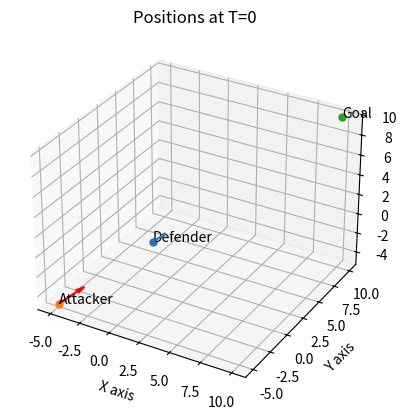
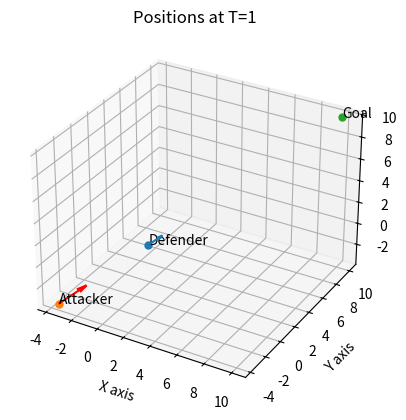
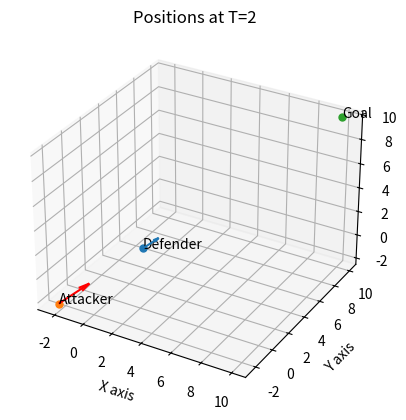
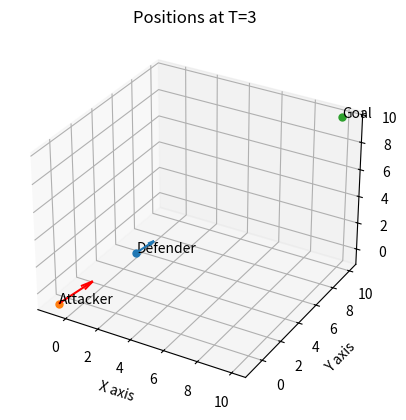
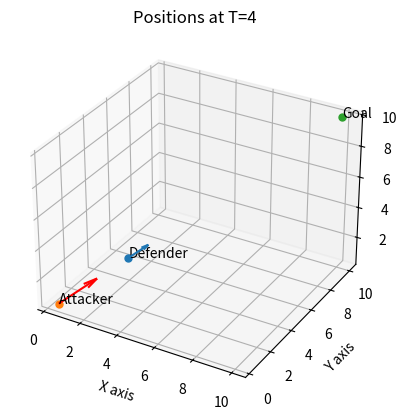
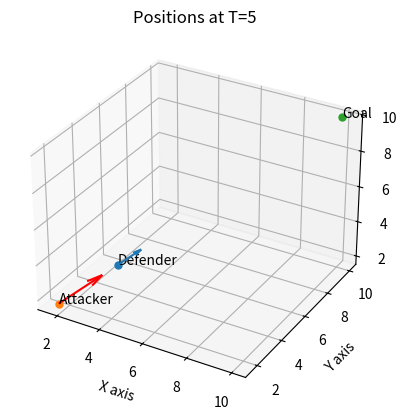
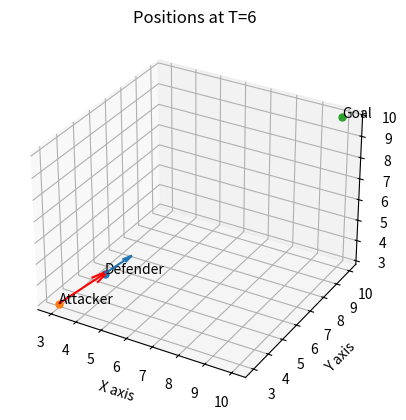

The matplotlib source for these figures, in order:
import matplotlib.pyplot as plt
from mpl_toolkits.mplot3d import Axes3D
import numpy as np
import argparse
import math

def main():
    
    # parse command line options
    parser = argparse.ArgumentParser(description='3d Space Pursuit Simulation')
    parser.add_argument('--defender-position', type=str, default="0,0,0", help="String (csv) representing the defender's starting position (default '0,0,0')")
    parser.add_argument('--defender-speed', type=int, default=1, help="Int of the defender's speed (default 1")
    parser.add_argument('--attacker-position', type=str, default="-5,-5,-5", help="String (csv) representing the attacker's starting position (default '-5,-5,-5')")
    parser.add_argument('--attacker-speed', type=int, default=2, help="Int of the attacker's speed (default 2")
    parser.add_argument('--goal', type=str, default="10,10,10", help="String (csv) representing the defender's goal (default '10,10,10'")
    parser.add_argument('--theta', type=int, default=45, help="Attacker's cannon blast angle in degrees (default 45)")
    parser.add_argument('--cannon-range', type=int, help="Range (as int) of the attacker's cannon (default equal to attacker speed)")

    args = parser.parse_args()

    # format arguments 
    def_pos = [int(x) for x in args.defender_position.split(',')]
    def_speed = args.defender_speed
    att_pos = [int(x) for x in args.attacker_position.split(',')]
    att_speed = args.attacker_speed
    goal = [int(x) for x in args.goal.split(',')]
    theta = args.theta
    cannon_range = args.cannon_range
    if cannon_range is None:
        cannon_range = att_speed

    # loop until either defender reaches goal or attacker black defender
    count = 0
    while True:
        # progess defender towards goal
        
        # let vector v be the vector from the defender to the goal
        v = [goal[0]-def_pos[0], goal[1]-def_pos[1], goal[2]-def_pos[2]]
        
        # v_m is magnnitude of v
        v_m = math.sqrt(v[0]**2 + v[1]**2 + v[2]**1)
        
        #v_n is the normalized vector multipled by the speed
        v_n = [x * def_speed / v_m for x in v]
        
        # v_p (v prime) is the next location the defender will be based on it's vector
        v_p = [v_n[0] + def_pos[0], v_n[1] + def_pos[1], v_n[2] + def_pos[2]]


        # now the defender will pursue the location of v prime
        # let vector u be the vector from the attacker to the defender's vector
         
        u = [v_p[0]-att_pos[0], v_p[1]-att_pos[1], v_p[2]-att_pos[2]]
        u_m = math.sqrt(u[0]**2 + u[1]**2 + u[2]**1)
        u_n = [x * att_speed / u_m for x in u]
        u_p = [u_n[0] + att_pos[0], u_n[1] + att_pos[1], u_n[2] + att_pos[2]]

        # plot starting position for attacker, defender, goal
        fig = plt.figure()
        
        ax = fig.add_subplot(111, projection='3d')
        plt.title("Positions at T={0}".format(count))

        # point plots
        ax.plot(def_pos[0],def_pos[1],def_pos[2],  marker='o', markersize=5)
        ax.plot(att_pos[0],att_pos[1],att_pos[2],  marker='o', markersize=5)
        ax.plot(goal[0],goal[1],goal[2],  marker='o', markersize=5)

        # quiver plots
        x, y, z = def_pos[0],def_pos[1],def_pos[2]
        u, v, w = v_n[0], v_n[1], v_n[2]

        x2, y2, z2 = att_pos[0],att_pos[1],att_pos[2]
        u2, v2, w2 = u_n[0], u_n[1], u_n[2]

        ax.quiver(x ,y, z, u, v, w)
        ax.quiver(x2 ,y2, z2, u2, v2, w2, colors='red')

        # label key points
        ax.text(def_pos[0],def_pos[1],def_pos[2], "Defender")
        ax.text(att_pos[0],att_pos[1],att_pos[2], "Attacker")
        ax.text(goal[0],goal[1],goal[2], "Goal")

        # label axis
        ax.set_xlabel('X axis')
        ax.set_ylabel('Y axis')
        ax.set_zlabel('Z axis')
        plt.show()


        # determine if attacker can blast defender
        # let ad be the vector from the attacker to defender
        ad = [def_pos[0] - att_pos[0], def_pos[1] - att_pos[1], def_pos[2] - att_pos[2]]
        ad_mag = math.sqrt(ad[0]**2 + ad[1]**2 + ad[2]**2)
        if ad_mag < cannon_range:
            print("Attacker in range, checking blast angle")
            # we still have to check the angle between the normalized vector of the attacker (u_n) and the ad vector
            un_mag = math.sqrt(u_n[0]**2 + u_n[1]**2 + u_n[2]**2)
            angle = math.degrees(math.acos( (ad[0] * u_n[0] +  ad[1] * u_n[1] + ad[2] * u_n[2]) / (ad_mag * un_mag ) ))
            print("Blast angle is {0}".format(angle))
            if angle < theta:
                print("The attacker has blasted the defender at T={0}".format(count))
                break

        # determine if defender reached the goal
        if v_m < def_speed:
            print("Defender reached goal at T={0}".format(count + 1))
            break


        #update attacker and defender position
        def_pos = v_p
        att_pos = u_p
        del(v_p)
        del(u_p)

        count += 1

if __name__ == '__main__':
    main()
